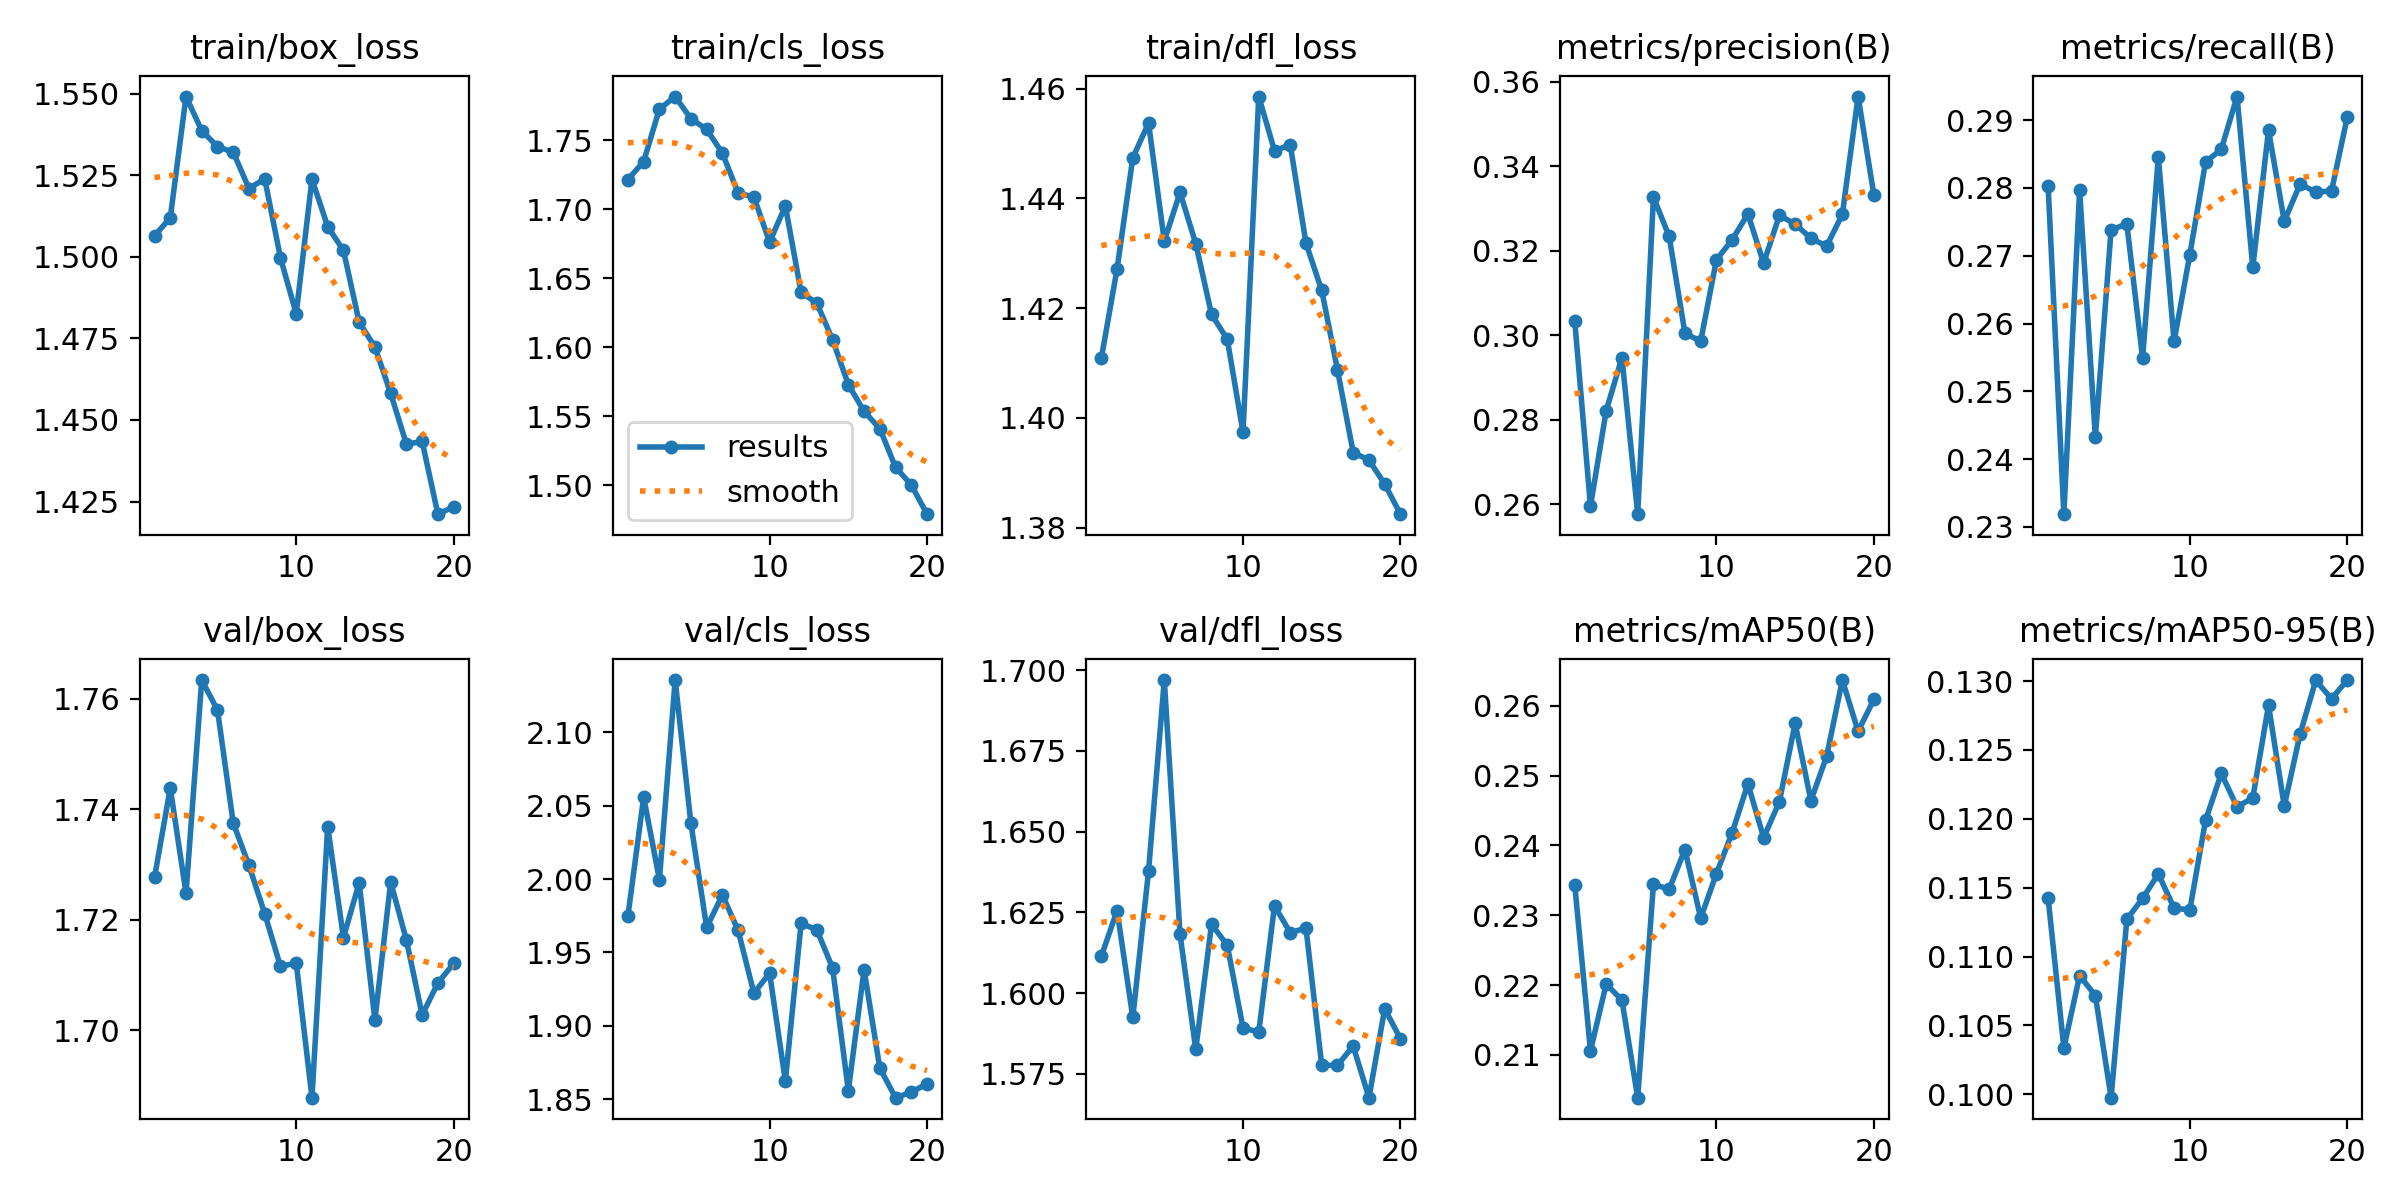

Data behind this chart, as committed beside it:
epoch, time, train/box_loss, train/cls_loss, train/dfl_loss, metrics/precision(B), metrics/recall(B), metrics/mAP50(B), metrics/mAP50-95(B), val/box_loss, val/cls_loss, val/dfl_loss, lr/pg0, lr/pg1, lr/pg2
1, 835.9, 1.506, 1.721, 1.411, 0.3035, 0.2803, 0.2344, 0.1142, 1.728, 1.975, 1.611, 0.0001833, 0.0001833, 0.0001833
2, 1558, 1.512, 1.734, 1.427, 0.2595, 0.2319, 0.2106, 0.1034, 1.744, 2.056, 1.626, 0.0003503, 0.0003503, 0.0003503
3, 2269, 1.549, 1.772, 1.447, 0.2822, 0.2797, 0.2202, 0.1086, 1.725, 2, 1.592, 0.0004991, 0.0004991, 0.0004991
4, 2979, 1.539, 1.782, 1.454, 0.2947, 0.2432, 0.2178, 0.1072, 1.763, 2.136, 1.638, 0.0004734, 0.0004734, 0.0004734
5, 3681, 1.534, 1.765, 1.432, 0.2576, 0.2738, 0.2039, 0.09976, 1.758, 2.038, 1.697, 0.0004459, 0.0004459, 0.0004459
6, 4394, 1.532, 1.758, 1.441, 0.3327, 0.2747, 0.2344, 0.1127, 1.737, 1.967, 1.618, 0.0004184, 0.0004184, 0.0004184
7, 5048, 1.521, 1.741, 1.432, 0.3234, 0.2549, 0.2337, 0.1142, 1.73, 1.989, 1.583, 0.0003909, 0.0003909, 0.0003909
8, 5707, 1.524, 1.712, 1.419, 0.3005, 0.2846, 0.2394, 0.116, 1.721, 1.965, 1.621, 0.0003633, 0.0003633, 0.0003633
9, 6332, 1.5, 1.709, 1.414, 0.2986, 0.2574, 0.2296, 0.1135, 1.712, 1.922, 1.615, 0.0003358, 0.0003358, 0.0003358
10, 7037, 1.483, 1.676, 1.397, 0.3179, 0.2702, 0.236, 0.1134, 1.712, 1.936, 1.589, 0.0003083, 0.0003083, 0.0003083
11, 7725, 1.524, 1.702, 1.459, 0.3226, 0.2838, 0.2418, 0.1199, 1.688, 1.862, 1.588, 0.0002808, 0.0002808, 0.0002808
12, 8449, 1.509, 1.64, 1.449, 0.3287, 0.2857, 0.2488, 0.1233, 1.737, 1.97, 1.627, 0.0002533, 0.0002533, 0.0002533
13, 9132, 1.502, 1.632, 1.45, 0.3171, 0.2935, 0.2411, 0.1209, 1.717, 1.965, 1.619, 0.0002257, 0.0002257, 0.0002257
14, 9823, 1.48, 1.605, 1.432, 0.3284, 0.2683, 0.2463, 0.1215, 1.727, 1.939, 1.62, 0.0001982, 0.0001982, 0.0001982
15, 10519, 1.472, 1.573, 1.423, 0.3264, 0.2885, 0.2575, 0.1282, 1.702, 1.856, 1.578, 0.0001707, 0.0001707, 0.0001707
16, 11202, 1.458, 1.554, 1.409, 0.323, 0.2751, 0.2464, 0.1209, 1.727, 1.938, 1.578, 0.0001432, 0.0001432, 0.0001432
17, 11822, 1.443, 1.541, 1.394, 0.3211, 0.2806, 0.2527, 0.1261, 1.716, 1.871, 1.584, 0.0001156, 0.0001156, 0.0001156
18, 12438, 1.443, 1.513, 1.392, 0.3286, 0.2794, 0.2637, 0.13, 1.703, 1.851, 1.568, 8.8126e-05, 8.8126e-05, 8.8126e-05
19, 13056, 1.421, 1.5, 1.388, 0.3565, 0.2795, 0.2563, 0.1287, 1.709, 1.855, 1.595, 6.0604e-05, 6.0604e-05, 6.0604e-05
20, 13805, 1.423, 1.479, 1.382, 0.3332, 0.2904, 0.2609, 0.1301, 1.712, 1.86, 1.586, 3.3082e-05, 3.3082e-05, 3.3082e-05
